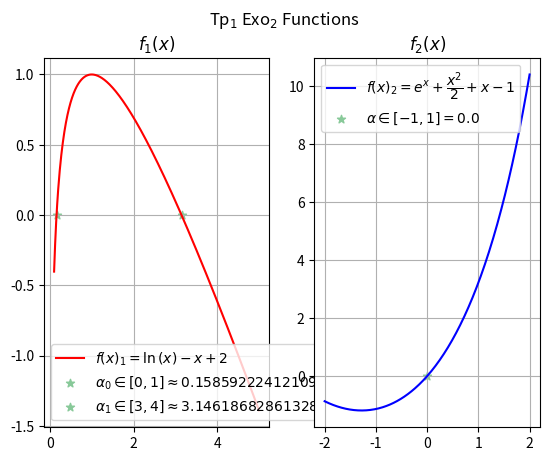

Recreate this plot in Python.
import numpy as np
import matplotlib.pyplot as plt
from collections import namedtuple

root = namedtuple("root", ["position","a", "b","error","iteration"])


def function_1(x):
    return np.log(x) - x + 2

def function_2(x):
    return np.exp(x) + x**2/2 + x - 1


def ErrorEstimation(a,b):
    return (b-a)/2


def dichotomy(eps,a,b,function,max_iter=100):
    
    rootList = []
    n = 0
    a_0 = a
    b_0 = b

    rootList.append(root("None",a,b,"None","Before Algo Start"))

    while (error := ErrorEstimation(a,b)) > eps and n <=max_iter :
        
        x = (a+b)/2
        
        if function(x) * function(a) < 0:
            b = x
        elif function(x) * function(b) < 0:
            a = x 
        else:
            rootList.append(root(x,a,b,"No Error",n))
            return rootList
        
        rootList.append(root(x,a,b,f"{error:.2e}",n))
        n = n+1
    
    rootList.append(root((a+b)/2,a,b,f"{error:.2e}",n))
    return rootList 
     

def scatter_many(a,b,position,error,index,marker="*"):
    if error == "No Error":
        plt.scatter(position,0,marker=marker,color="#88c999",label=fr"$\alpha_{index} \in [{a},{b}] = {root.position}$")
    else:
        plt.scatter(position,0,marker=marker,color="#88c999",label=fr"$\alpha_{index} \in [{a},{b}] \approx {position}$")


def scatter_single(a,b,position,error,marker="*"):
    if error=="No Error":
        plt.scatter(position,0,marker=marker,color="#88c999",label=fr"$\alpha \in [{a},{b}] = {position}$")
    else:
        plt.scatter(position,0,marker=marker,color="#88c999",label=fr"$\alpha \in [{a},{b}] \approx {position}$")

def scatter(rootMatrix,marker="*"):
    size = len(rootMatrix)
    
    if size == 1:
        firstElement = rootMatrix[0][0]
        lastElement = rootMatrix[0][-1]

        scatter_single(firstElement.a,firstElement.b,lastElement.position,lastElement.error)
    else:
        for index in range(size):
            firstElement = rootMatrix[index][0]
            lastElement = rootMatrix[index][-1]
            scatter_many(firstElement.a,firstElement.b,lastElement.position,lastElement.error,index)


def draw_graph(x,y,index,color,label,rootMatrix,marker="*"):
    plt.subplot(1,2,index)
    plt.plot(x,y,color=color,label=fr"$f(x)_{index} = {label} $")
    plt.title(fr"$f_{index}(x)$")
    scatter(rootMatrix)
    plt.legend()
    plt.grid()
    return index+1


def draw_table(rootMatrix,index):

    for rootList in rootMatrix:
        plt.subplot(2,2,index)
        plt.subplots_adjust(top=0.85)
        plt.axis("off")
        data = [[r.position, r.a, r.b, r.error, r.iteration] for r in rootList]
        headers = ["Position", "a", "b", "Error", "Iteration"]
        the_table = plt.table(cellText=data, colLabels=headers,fontsize=12,loc="center", cellLoc="left")
        the_table.auto_set_column_width(col=list(range(len(headers))))
        index = index+1
    
    return index


eps = 10 ** (-5)

x_1 = np.linspace(0.1,5,400)
x_2 = np.linspace(-2,2,400)

y_1 = function_1(x_1)
y_2 = function_2(x_2)

label_1 = r"\ln{(x)} - x + 2"
label_2 = r"e^{x} + \dfrac{x^2}{2} + x - 1"

color_1 = "red"
color_2 = "blue"

index = 1

rootList_1 = dichotomy(eps,0,1,function_1)
rootList_2 = dichotomy(eps,3,4,function_1)

rootMatrix_1 = [rootList_1 , rootList_2] 

rootMatrix_2 = [dichotomy(eps,-1,1,function_2)]

index = draw_graph(x_1,y_1,index,color_1,label_1,rootMatrix_1)
index = draw_graph(x_2,y_2,index,color_2,label_2,rootMatrix_2)

plt.suptitle(r"Tp$_{1}$ Exo$_{2}$ Functions")

plt.figure(figsize=(10, 7))
index = 1
index = draw_table(rootMatrix_1,index)
index = draw_table(rootMatrix_2,index)

plt.suptitle(r"Tp$_{1}$ Exo$_{2}$ Tables")

plt.show()
